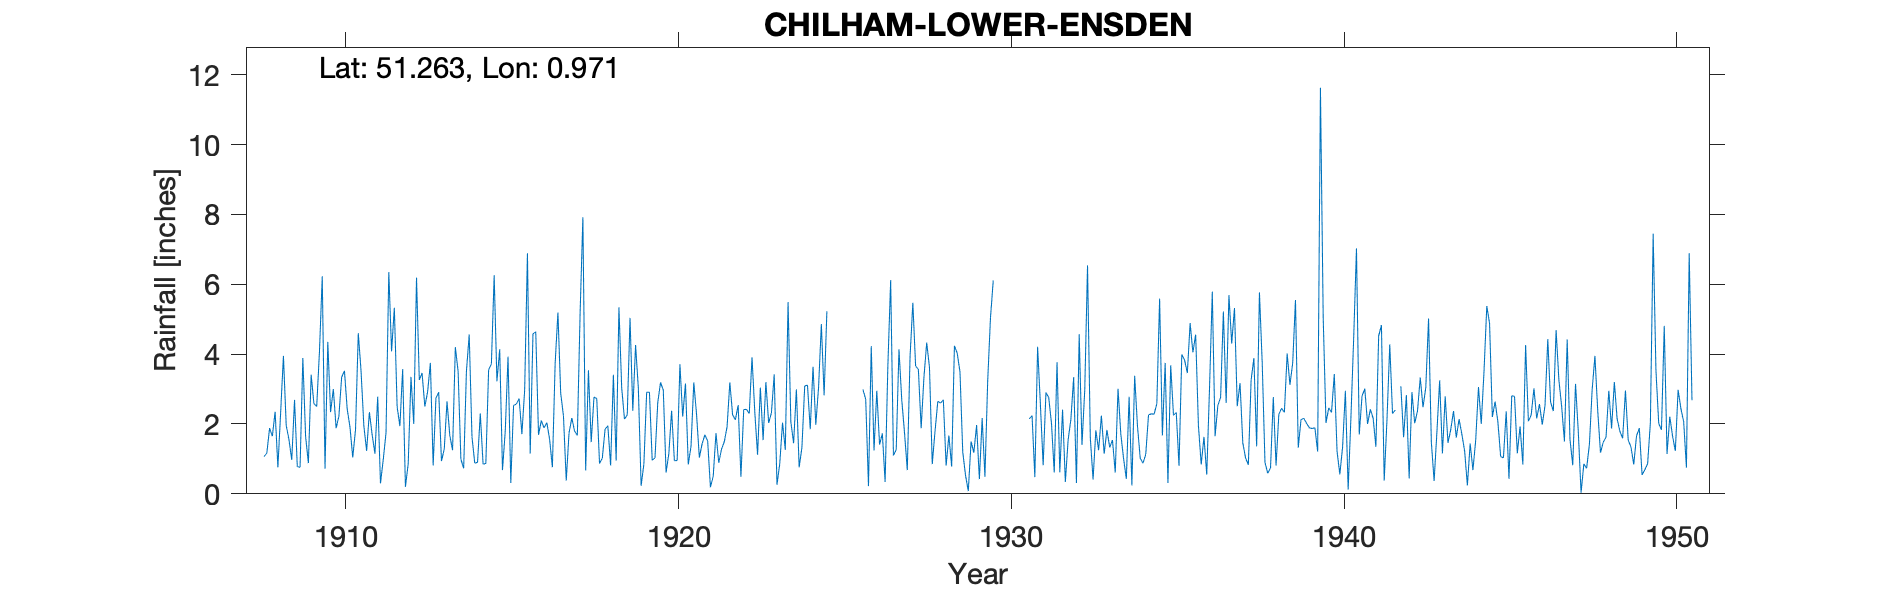

Source data for this figure (header and first rows):
CHILHAM-LOWER-ENSDEN, , , , , , , , , , , , , , , , , , , , , , , 
Grid ref, TR074557, Long, 0.9713, Lat, 51.26, Elevation, 305, ft, , , , , , , , , , , , , , , 
Station no, 295/5, , , , , , , , , , , , , , , , , , , , , , 
, 1900, 1901, 1902, 1903, 1904, 1905, 1906, 1907, 1908, 1909, 1910, 1911, 1912, 1913, 1914, 1915, 1916, 1917, 1918, 1919, 1920, 1921, 1922
January, , , , , , , , , 1.07, 0.78, 2.34, 1.95, 2.5, 3.75, 0.73, 3.22, 1.15, 2.23, 2.73, 5.04, 2.97, 2.27, 3.19
February, , , , , , , , , 1.16, 0.76, 3, 1.23, 1.94, 0.81, 3.51, 4.14, 4.58, 0.38, 0.87, 2.38, 0.61, 1.04, 2.26
March, , , , , , , , , 1.88, 3.89, 1.88, 2.34, 3.57, 2.74, 4.56, 0.68, 4.64, 1.74, 1.02, 4.26, 1.15, 1.43, 2.12
April, , , , , , , , , 1.65, 1.64, 2.22, 1.69, 0.2, 2.91, 1.63, 1.79, 1.69, 2.17, 1.85, 3.03, 2.38, 1.69, 2.54
May, , , , , , , , , 2.35, 0.88, 3.34, 1.15, 0.86, 0.94, 0.88, 3.93, 2.1, 1.8, 1.95, 0.23, 0.95, 1.51, 0.49
June, , , , , , , , , 0.76, 3.41, 3.52, 2.78, 3.35, 1.28, 0.9, 0.31, 1.89, 1.67, 0.81, 0.85, 0.95, 0.19, 2.41
July, , , , , , , , , 2.34, 2.58, 2.43, 0.3, 2, 2.65, 2.3, 2.53, 2.04, 5.18, 3.41, 2.91, 3.71, 0.5, 2.42
August, , , , , , , , , 3.95, 2.5, 1.91, 0.98, 6.19, 1.67, 0.85, 2.57, 1.56, 7.92, 0.95, 2.91, 2.21, 1.74, 2.3
September, , , , , , , , , 1.96, 4.09, 1.04, 1.75, 3.26, 1.25, 0.87, 2.73, 0.76, 0.67, 5.34, 0.96, 3.16, 0.89, 3.91
October, , , , , , , , , 1.55, 6.23, 1.84, 6.35, 3.46, 4.2, 3.55, 1.71, 3.74, 3.54, 3.03, 1.03, 0.84, 1.28, 2.34
November, , , , , , , , , 0.97, 0.72, 4.6, 4.08, 2.5, 3.51, 3.72, 2.97, 5.19, 1.48, 2.14, 2.61, 1.36, 1.49, 1.12
December, , , , , , , , , 2.69, 4.35, 3.51, 5.33, 2.92, 0.99, 6.26, 6.89, 2.88, 2.77, 2.26, 3.19, 3.19, 1.92, 3.04
Total, , , , , , , , , 22.33, 31.83, 31.63, 29.93, 32.75, 26.7, 29.76, 33.47, 32.22, 31.55, 26.36, 29.4, 23.48, 15.95, 28.14
1942 Feb estimated, , , , , , , , , , , , , , , , , , , , , , , 
1945 Apr IDR, , , , , , , , , , , , , , , , , , , , , , , 
